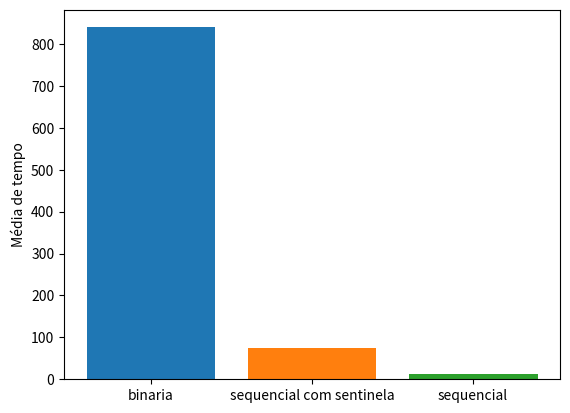

The matplotlib source for this figure:
from time import time
from decimal import Decimal
from random import randint
import matplotlib.pyplot as plt
from mpl_toolkits.mplot3d import Axes3D

def busca_sequencial(lista, alvo):
    i = 0
    # for i in range(len(lista)):
    while i < len(lista):
        # print(i)
        if lista[i] == alvo:
            return i
        i += 1
    return -1

def busca_sequencial_com_sentinela(lista, alvo):
    i = 0
    lista.append(alvo)
    while lista[i] != alvo:
        i += 1
    if i == (len(lista) -1):
        return -1
    return i

def busca_binaria(lista, alvo):
    primeiro = 0
    ultimo = len(lista) - 1

    i = 0
    while primeiro <= ultimo:
        meio = (primeiro + ultimo) // 2

        #print(i, meio)
        i += 1

        if lista[meio] == alvo:
            return meio
        else:
            if alvo < lista[meio]:
                ultimo = meio - 1
            else:
                primeiro = meio + 1
    return -1

# pip3 install matplotlib
# pip3 install python3-tk
def plota_grafico(binaria, sequencial_com_sentinela, sequencial, label):
    plt.ylabel(label)
    plt.bar("binaria", binaria)
    plt.bar("sequencial com sentinela",sequencial_com_sentinela)
    plt.bar("sequencial", sequencial)
    plt.show()

def define_media(lista):
    i = 0
    resultado = 0
    for i in range(len(lista)):
        resultado += lista[i]
    return resultado / i

resultado_binaria = []
resultado_sequencial = []
resultado_sequencial_sentinela = []
wins_binaria = 0
wins_sequencial = 0
wins_sequencial_sentinela = 0
aux = 0

while aux != 1000:
    # Define uma lista já ordenada com tamanho aléatorio no intervalo (1,1001)
    lista = [x for x in range(randint(1,1001))]

    #Define um número aleatorio da lista a ser buscado
    numero_aleatorio = randint(1,len(lista))

    inicio = time()
    busca_binaria(lista, numero_aleatorio)
    fim = time()

    binaria = Decimal(fim - inicio)
    resultado_binaria.append(binaria)

    inicio = time()
    busca_sequencial(lista, numero_aleatorio)
    fim = time()

    sequencial = Decimal(fim - inicio)
    resultado_sequencial.append(sequencial)

    inicio = time()
    busca_sequencial_com_sentinela(lista, numero_aleatorio)
    fim = time()

    sequencial_com_sentinela = Decimal(fim - inicio)
    resultado_sequencial_sentinela.append(sequencial_com_sentinela)

    if sequencial < binaria and sequencial < sequencial_com_sentinela:
        wins_sequencial += 1
    elif binaria < sequencial and binaria < sequencial_com_sentinela:
        wins_binaria += 1
    elif sequencial_com_sentinela < binaria and sequencial_com_sentinela < sequencial:
        wins_sequencial_sentinela += 1

    aux += 1

print("\n\t \t \tResultado em Wins: \n Binaria:" + str(wins_binaria) + '\n' ,"Sequencial:" + str(wins_sequencial) + '\n',"Sequencial com sentinela:" + str(wins_sequencial_sentinela) + '\n')
print("Empate entre pelo menos dois algoritmos de busca: " + str(aux - (wins_sequencial + wins_binaria + wins_sequencial_sentinela)))
print("\n\t\tMédia de tempo\n")
print("Binaria:" + str(define_media(resultado_binaria)), "\nSequencial:" + str(define_media(resultado_sequencial)),"\nSequencial com sentinela:" + str(define_media(resultado_sequencial_sentinela)))

plota_grafico(wins_binaria, wins_sequencial_sentinela, wins_sequencial, 'Wins')
plota_grafico(define_media(resultado_binaria), define_media(resultado_sequencial_sentinela), define_media(resultado_sequencial), 'Média de tempo')
